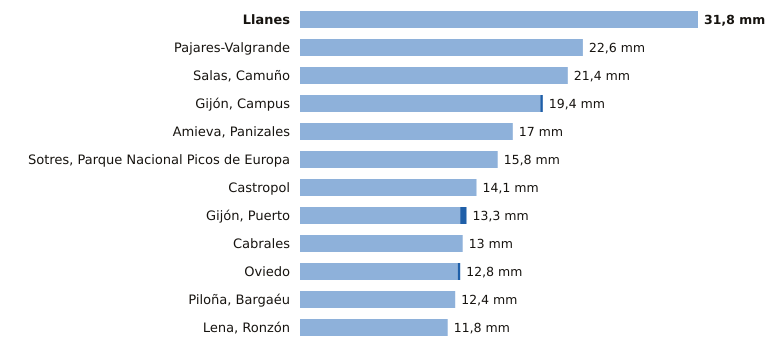

The file beside this chart, header and first rows:
estacion, provincia, indicativo, mm_6_dias_anteriores, mm_hoy, mm_7_dias, horas_de_hoy
Llanes, Asturias, 1183X, 31.8, 0.0, 31.8, 21
Pajares-Valgrande, Asturias, 1221D, 22.6, 0.0, 22.6, 21
Salas, Camuño, Asturias, 1279X, 21.4, 0.0, 21.4, 20
Gijón, Campus, Asturias, 1207U, 19.2, 0.2, 19.4, 21
Amieva, Panizales, Asturias, 1186P, 17.0, 0.0, 17.0, 20
Sotres, Parque Nacional Picos de Europa, Asturias, 1178R, 15.8, 0.0, 15.8, 21
Castropol, Asturias, 1331A, 14.1, 0.0, 14.1, 21
Gijón, Puerto, Asturias, 1208H, 12.8, 0.5, 13.3, 21
Cabrales, Asturias, 1179B, 13.0, 0.0, 13.0, 21
Oviedo, Asturias, 1249X, 12.6, 0.2, 12.8, 21
Piloña, Bargaéu, Asturias, 1199X, 12.4, 0.0, 12.4, 20
Lena, Ronzón, Asturias, 1223P, 11.8, 0.0, 11.8, 20
